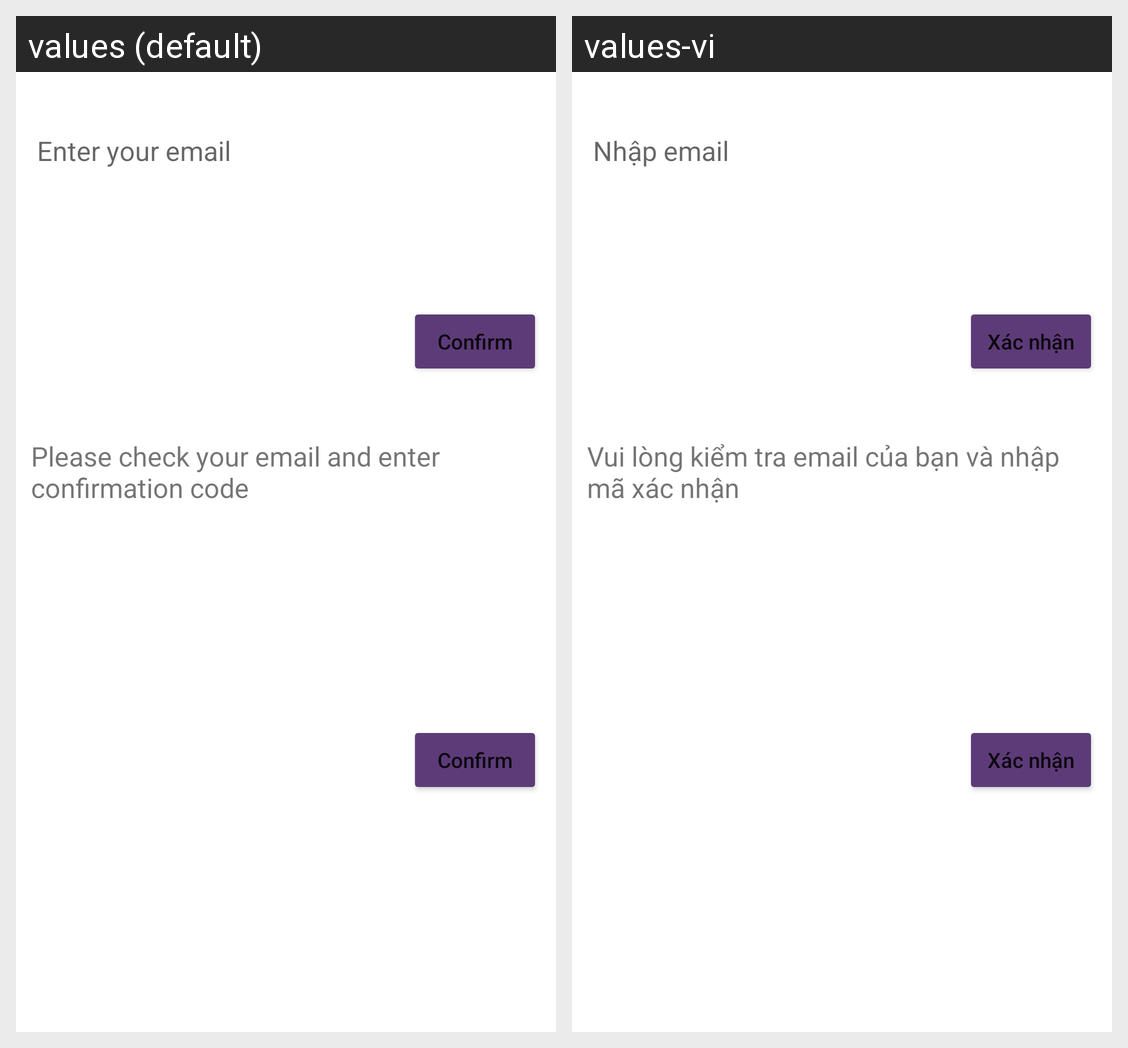

For this localized Android screen grid, give each drawn string resource with its value in every locale shown.
Android screen res/layout/fragment_signup_enter_email.xml rendered under 2 locales, left to right: values (default), values-vi. Device: Nexus 5 (rendered at 1080×1920; each locale shown at half size, 540×960, under a caption strip naming it); theme Theme.ChatApp.
Strings drawn on this screen, with the default value and each locale's value (text and hints the layout hard-codes, and strings that could not be matched under every locale, appear in the picture but are not listed):

email
  values: Enter your email
  values-vi: Nhập email

confirm_button
  values: Confirm
  values-vi: Xác nhận

enter_confirmation
  values: Please check your email and enter confirmation code
  values-vi: Vui lòng kiểm tra email của bạn và nhập mã xác nhận
